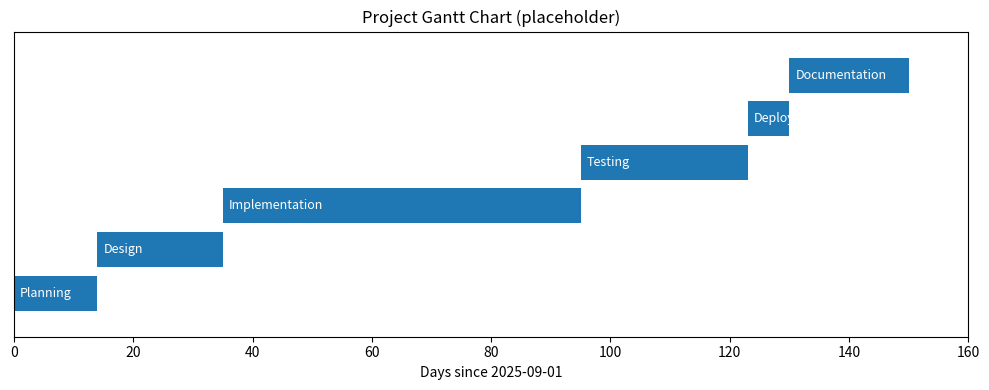

This chart was generated by the following Python code:
import matplotlib.pyplot as plt
from datetime import datetime, timedelta

# Simple placeholder Gantt chart based on assumed project timeline
start = datetime(2025, 9, 1)
tasks = [
    ("Planning", 0, 14),
    ("Design", 14, 21),
    ("Implementation", 35, 60),
    ("Testing", 95, 28),
    ("Deployment", 123, 7),
    ("Documentation", 130, 20)
]

fig, ax = plt.subplots(figsize=(10,4))
for i,(name, offset, length) in enumerate(tasks):
    ax.broken_barh([(offset, length)], (i-0.4, 0.8), facecolors=('tab:blue'))
    ax.text(offset+1, i, name, va='center', ha='left', color='white', fontsize=9)

ax.set_ylim(-1, len(tasks))
ax.set_xlim(0, 160)
ax.set_xlabel('Days since 2025-09-01')
ax.set_yticks([])
ax.set_title('Project Gantt Chart (placeholder)')
plt.tight_layout()
plt.savefig('gantt.png', dpi=150)
print('gantt.png generated')
